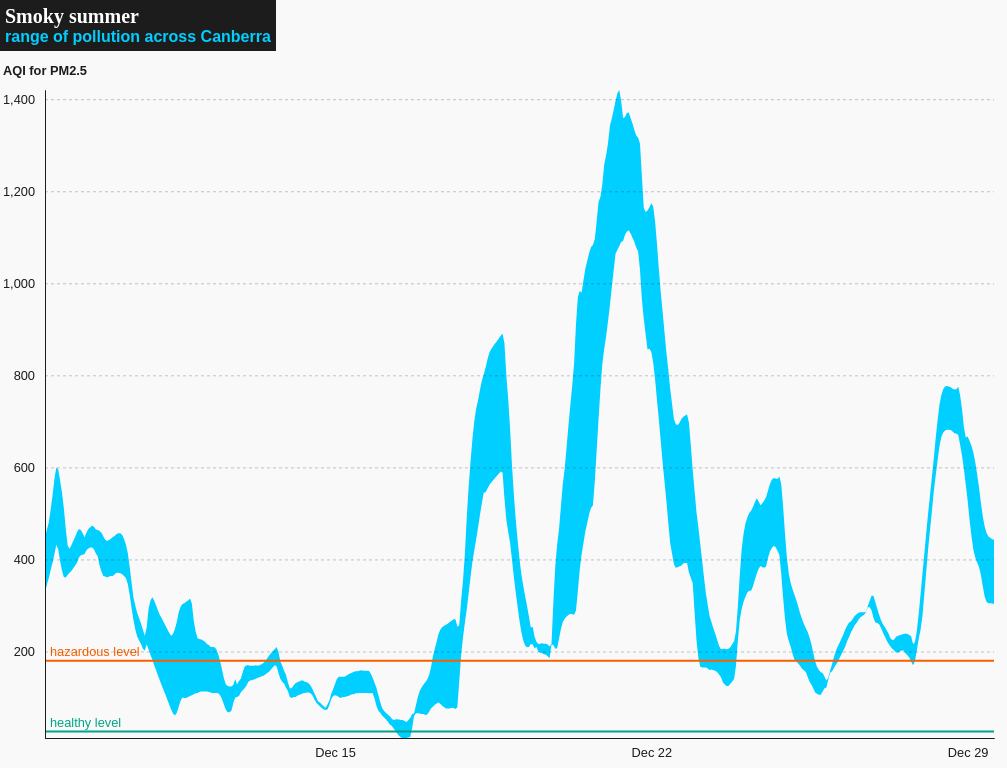
D3 v4 page, settled after 360 driven frames (6 s of simulated time); the page loaded 1 data file(s).


      window.dataLayer = window.dataLayer || [];
      function gtag(){dataLayer.push(arguments);}
      gtag('js', new Date());
      gtag('config', 'UA-155991615-1');
    

      d3.csv("./resources/data.csv", function(error, data) {
        if (error) throw error;
        airData = data;
        airData.forEach(function(d) {
          d.aqi = d.aqi.split(",");
          d.aqi[0] = +d.aqi[0].slice(1);
          d.aqi[1] = +d.aqi[1].slice(1, -1);
          d.datetime = d3.timeParse("%s")(d.datetime);
        });
        //  page elements
        margin = { top: 90, right: 30, bottom: 30, left: 45 };
        chart = d3.select("#chart");
        chartGroup = d3.select("#chartGroup");
        smokeGroup = d3.select("#smokeGroup");
        hazards = d3.select("#hazards");
        thresholds = hazards
          .selectAll(".threshold")
            .data([["hazardous", 180], ["healthy", 26]])
          .enter().append("g")
            .classed("threshold", true)
            .attr("id", function(d) { return d[0]; });
        thresholds.append("text")
          .text(function(d) { return d[0] + " level"; })
          .attr("x", 5)
          .attr("y", -5);
        thresholds.append("line")
          .attr("x1", 0)
          .attr("y1", 0)
          .attr("y2", 0);
        xAxisGroup = d3.select("#xAxisGroup");
        yAxisGroup = d3.select("#yAxisGroup")
          .attr("transform", "translate(" + margin.left + ", 0)");
        axisLabel = d3.select("#axisLabel")
          .attr("y", margin.top - 15)
          .style("font-size", ".8rem");
        chartClip = d3.select("#chartClip")
        chartClip.select("rect")
          .attr("x", margin.left)
          .attr("y", margin.top);
        // axes and scales
        x = d3.scaleTime();
        y = d3.scaleLinear();
        xAxis = d3.axisBottom(x)
          .tickSize(0)
          .tickSizeOuter(0)
          .tickPadding(10)
          .ticks(4, "%b %-d");
        yAxis = d3.axisLeft(y)
          .tickSizeOuter(0)
          .tickPadding(10)
          .ticks(5);
        // smoke range
        area = d3.area()
          .x(function(d) { return x(d.datetime); })
          .y1(function(d) { return y(d.aqi[1]); })
          .y0(function(d) { return y(d.aqi[0]); });
        smoke = smokeGroup
          .append("path")
            .attr("id", "smoke");
        // resize and scaling
        window.addEventListener("resize", resize);
        resize();
        // commence animation
        draw(1500, 24 * 21, 24 * 21, "begin");
        d3.select("body")
          .transition()
            .duration(1500)
            .style("opacity", 1);
      });
      function resize() {
        let dimensions = document
          .getElementById("chart")
          .getBoundingClientRect();
        chartWidth = dimensions.width;
        chartHeight = dimensions.height;
        xAxisGroup.attr("transform", "translate(0, " + (chartHeight - margin.bottom) + ")");
        x.range([margin.left, chartWidth - margin.right]);
        y.range([chartHeight - margin.bottom, margin.top]);
        yAxis.tickSizeInner(margin.left + margin.right - chartWidth);
        chartClip.select("rect")
          .attr("width", chartWidth - margin.left - margin.right)
          .attr("height", chartHeight - margin.top - margin.bottom);
        thresholds.attr("transform", function(d) { return "translate(" + margin.left + ", " + margin.top + ")"; })
          .select("line")
            .attr("x2", chartWidth - margin.left - margin.right);
      }
      function draw(increment, smokeLength, range, phase) {
        if (phase == "loop") {
          t = d3.transition()
            .duration(increment)
            .ease(d3.easeLinear);
        } else {
          t = d3.transition()
            .duration(increment);
        }
        x.domain(d3.extent(airData.slice(smokeLength - range, smokeLength), function(d) { return d.datetime; }));
        y.domain([d3.min(airData.slice(smokeLength - range, smokeLength), function(d) { return d.aqi[0]; }), d3.max(airData.slice(smokeLength - range, smokeLength), function(d) { return d.aqi[1]; })]);
        xAxisGroup.transition(t)
          .call(xAxis);
        yAxisGroup.transition(t)
          .call(yAxis);
        smoke.transition(t)
          .attr("d", area(airData));
        thresholds.transition(t)
          .attr("transform", function(d) { return "translate(" + margin.left + ", " + y(d[1]) + ")"; });
        d3.selectAll("#healthy text, #healthy line").transition(t)
          .style("opacity", function() { if (y(26) - y(180) > 22) { return 1; } else { return 0; } });
        if (phase == "begin") {
          axisLabel.transition(t)
            .style("opacity", 1);
          chartGroup.transition(t)
            .style("opacity", 1);
          d3.timeout(function() {
            draw(15, 24 * 21, 24 * 21, "loop");
          }, increment * 2);
        }
        if (phase == "stretch") {
          d3.timeout(function() {
            draw(1500, 24 * 21, 24 * 21, "reset");
          }, increment * 1.5);
        }
        if (phase == "reset") {
          d3.timeout(function() {
            draw(15, 24 * 21, 24 * 21, "loop");
          }, increment * 2);
        }
        if (phase == "loop") {
          if (smokeLength <= airData.length) {
            d3.timeout(function() {
              smokeLength++;
              draw(increment, smokeLength, range, "loop");
            }, increment);
          } else {
            d3.timeout(function() {
              draw(3000, airData.length, airData.length, "stretch");
            }, 1500);
          }
        }
      }
    

### data: resources/data.csv
datetime, aqi
1575158400, [73, 101]
1575162000, [73, 99]
1575165600, [73, 100]
1575169200, [73, 117]
1575172800, [71, 127]
1575176400, [67, 131]
1575180000, [65, 138]
1575183600, [63, 145]
1575187200, [60, 144]
1575190800, [56, 132]
1575194400, [42, 116]
1575198000, [28, 102]
1575201600, [25, 98]
1575205200, [24, 97]
1575208800, [24, 98]
1575212400, [25, 98]
1575216000, [26, 97]
1575219600, [27, 97]
1575223200, [26, 97]
1575226800, [25, 96]
1575230400, [24, 96]
1575234000, [25, 95]
1575237600, [25, 95]
1575241200, [24, 93]
1575244800, [22, 92]
1575248400, [23, 89]
1575252000, [22, 74]
1575255600, [20, 56]
1575259200, [17, 44]
1575262800, [15, 36]
1575266400, [13, 27]
1575270000, [10, 21]
1575273600, [6, 16]
1575277200, [3, 12]
1575280800, [2, 10]
1575284400, [3, 9]
1575291600, [5, 9]
1575295200, [5, 10]
1575298800, [6, 9]
1575302400, [6, 9]
1575306000, [5, 10]
1575309600, [6, 11]
1575313200, [7, 11]
1575316800, [7, 10]
1575320400, [7, 11]
1575324000, [8, 11]
1575327600, [8, 11]
1575331200, [8, 11]
1575334800, [9, 11]
1575338400, [11, 12]
1575342000, [10, 13]
1575345600, [11, 14]
1575349200, [12, 14]
1575352800, [14, 15]
1575356400, [14, 16]
1575360000, [13, 16]
1575367200, [11, 15]
1575370800, [11, 15]
1575374400, [13, 15]
1575378000, [13, 15]
... 2,108 more rows